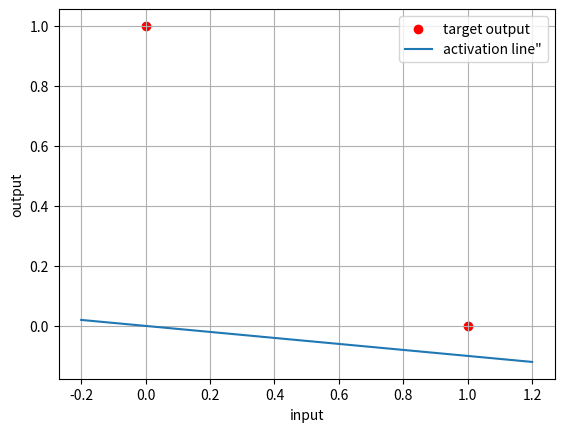

Here is the Python script that generated this plot:
import numpy as np
import matplotlib.pyplot as plt
x=np.array([0,1])
y=np.array([1,0])
w,b,lr=0,0,0.1
for m in range(10):
    for i,j in zip(x,y):
        pred=1 if w*i+b>=0 else 0
        w+=lr*(j-pred)*i
        b+=lr*(j-pred)
print("weight",w)
print("bias",b)
plt.scatter(x,y,color='r',label='target output')
n=np.linspace(-0.2,1.2)
plt.plot(n,w*n+b,label='activation line"')
plt.xlabel('input')
plt.ylabel('output')
plt.legend()
plt.grid()
plt.show()
